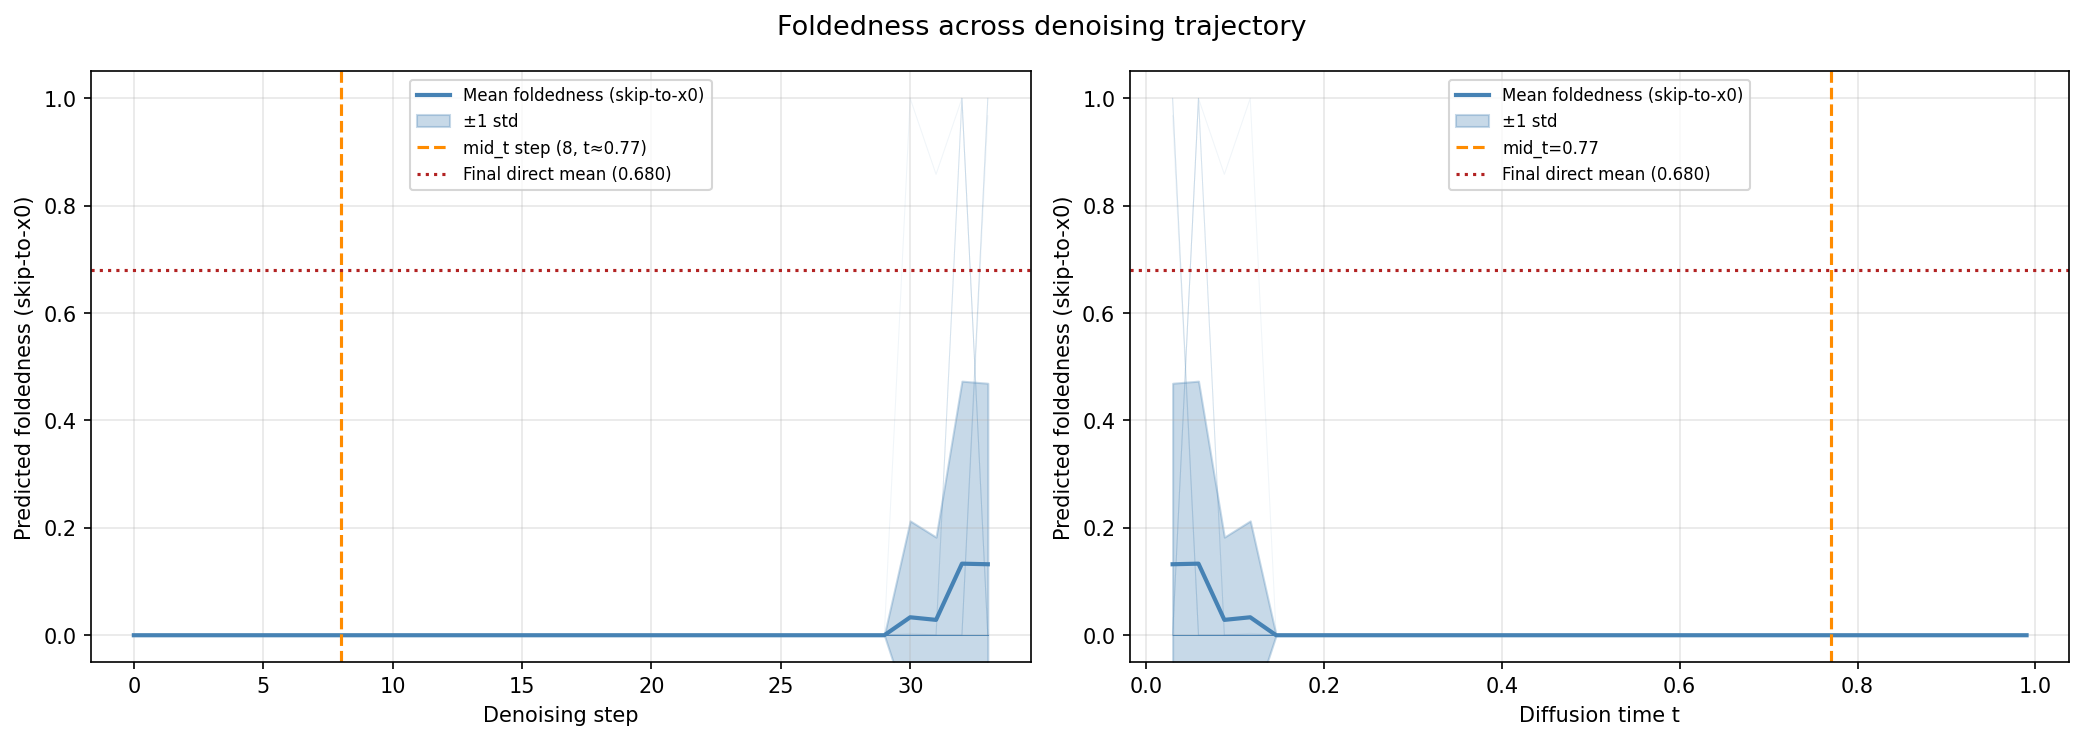

Data behind this chart, as committed beside it:
step, t, mean_foldedness, std_foldedness, sample_0, sample_1, sample_2, sample_3, sample_4, sample_5, sample_6, sample_7, sample_8, sample_9, sample_10, sample_11, sample_12, sample_13, sample_14, sample_15, sample_16, sample_17, sample_18, sample_19
0, 0.9900, 0.0000, 0.0000, 0.0000, 0.0000, 0.0000, 0.0000, 0.0000, 0.0000, 0.0000, 0.0000, 0.0000, 0.0000, 0.0000, 0.0000, 0.0000, 0.0000, 0.0000, 0.0000, 0.0000, 0.0000, 0.0000, 0.0000
1, 0.9609, 0.0000, 0.0000, 0.0000, 0.0000, 0.0000, 0.0000, 0.0000, 0.0000, 0.0000, 0.0000, 0.0000, 0.0000, 0.0000, 0.0000, 0.0000, 0.0000, 0.0000, 0.0000, 0.0000, 0.0000, 0.0000, 0.0000
2, 0.9318, 0.0000, 0.0000, 0.0000, 0.0000, 0.0000, 0.0000, 0.0000, 0.0000, 0.0000, 0.0000, 0.0000, 0.0000, 0.0000, 0.0000, 0.0000, 0.0000, 0.0000, 0.0000, 0.0000, 0.0000, 0.0000, 0.0000
3, 0.9027, 0.0000, 0.0000, 0.0000, 0.0000, 0.0000, 0.0000, 0.0000, 0.0000, 0.0000, 0.0000, 0.0000, 0.0000, 0.0000, 0.0000, 0.0000, 0.0000, 0.0000, 0.0000, 0.0000, 0.0000, 0.0000, 0.0000
4, 0.8736, 0.0000, 0.0000, 0.0000, 0.0000, 0.0000, 0.0000, 0.0000, 0.0000, 0.0000, 0.0000, 0.0000, 0.0000, 0.0000, 0.0000, 0.0000, 0.0000, 0.0000, 0.0000, 0.0000, 0.0000, 0.0000, 0.0000
5, 0.8446, 0.0000, 0.0000, 0.0000, 0.0000, 0.0000, 0.0000, 0.0000, 0.0000, 0.0000, 0.0000, 0.0000, 0.0000, 0.0000, 0.0000, 0.0000, 0.0000, 0.0000, 0.0000, 0.0000, 0.0000, 0.0000, 0.0000
6, 0.8155, 0.0000, 0.0000, 0.0000, 0.0000, 0.0000, 0.0000, 0.0000, 0.0000, 0.0000, 0.0000, 0.0000, 0.0000, 0.0000, 0.0000, 0.0000, 0.0000, 0.0000, 0.0000, 0.0000, 0.0000, 0.0000, 0.0000
7, 0.7864, 0.0000, 0.0000, 0.0000, 0.0000, 0.0000, 0.0000, 0.0000, 0.0000, 0.0000, 0.0000, 0.0000, 0.0000, 0.0000, 0.0000, 0.0000, 0.0000, 0.0000, 0.0000, 0.0000, 0.0000, 0.0000, 0.0000
8, 0.7573, 0.0000, 0.0000, 0.0000, 0.0000, 0.0000, 0.0000, 0.0000, 0.0000, 0.0000, 0.0000, 0.0000, 0.0000, 0.0000, 0.0000, 0.0000, 0.0000, 0.0000, 0.0000, 0.0000, 0.0000, 0.0000, 0.0000
9, 0.7282, 0.0000, 0.0000, 0.0000, 0.0000, 0.0000, 0.0000, 0.0000, 0.0000, 0.0000, 0.0000, 0.0000, 0.0000, 0.0000, 0.0000, 0.0000, 0.0000, 0.0000, 0.0000, 0.0000, 0.0000, 0.0000, 0.0000
10, 0.6991, 0.0000, 0.0000, 0.0000, 0.0000, 0.0000, 0.0000, 0.0000, 0.0000, 0.0000, 0.0000, 0.0000, 0.0000, 0.0000, 0.0000, 0.0000, 0.0000, 0.0000, 0.0000, 0.0000, 0.0000, 0.0000, 0.0000
11, 0.6700, 0.0000, 0.0000, 0.0000, 0.0000, 0.0000, 0.0000, 0.0000, 0.0000, 0.0000, 0.0000, 0.0000, 0.0000, 0.0000, 0.0000, 0.0000, 0.0000, 0.0000, 0.0000, 0.0000, 0.0000, 0.0000, 0.0000
12, 0.6409, 0.0000, 0.0000, 0.0000, 0.0000, 0.0000, 0.0000, 0.0000, 0.0000, 0.0000, 0.0000, 0.0000, 0.0000, 0.0000, 0.0000, 0.0000, 0.0000, 0.0000, 0.0000, 0.0000, 0.0000, 0.0000, 0.0000
13, 0.6119, 0.0000, 0.0000, 0.0000, 0.0000, 0.0000, 0.0000, 0.0000, 0.0000, 0.0000, 0.0000, 0.0000, 0.0000, 0.0000, 0.0000, 0.0000, 0.0000, 0.0000, 0.0000, 0.0000, 0.0000, 0.0000, 0.0000
14, 0.5828, 0.0000, 0.0000, 0.0000, 0.0000, 0.0000, 0.0000, 0.0000, 0.0000, 0.0000, 0.0000, 0.0000, 0.0000, 0.0000, 0.0000, 0.0000, 0.0000, 0.0000, 0.0000, 0.0000, 0.0000, 0.0000, 0.0000
15, 0.5537, 0.0000, 0.0000, 0.0000, 0.0000, 0.0000, 0.0000, 0.0000, 0.0000, 0.0000, 0.0000, 0.0000, 0.0000, 0.0000, 0.0000, 0.0000, 0.0000, 0.0000, 0.0000, 0.0000, 0.0000, 0.0000, 0.0000
16, 0.5246, 0.0000, 0.0000, 0.0000, 0.0000, 0.0000, 0.0000, 0.0000, 0.0000, 0.0000, 0.0000, 0.0000, 0.0000, 0.0000, 0.0000, 0.0000, 0.0000, 0.0000, 0.0000, 0.0000, 0.0000, 0.0000, 0.0000
17, 0.4955, 0.0000, 0.0000, 0.0000, 0.0000, 0.0000, 0.0000, 0.0000, 0.0000, 0.0000, 0.0000, 0.0000, 0.0000, 0.0000, 0.0000, 0.0000, 0.0000, 0.0000, 0.0000, 0.0000, 0.0000, 0.0000, 0.0000
18, 0.4664, 0.0000, 0.0000, 0.0000, 0.0000, 0.0000, 0.0000, 0.0000, 0.0000, 0.0000, 0.0000, 0.0000, 0.0000, 0.0000, 0.0000, 0.0000, 0.0000, 0.0000, 0.0000, 0.0000, 0.0000, 0.0000, 0.0000
19, 0.4373, 0.0000, 0.0000, 0.0000, 0.0000, 0.0000, 0.0000, 0.0000, 0.0000, 0.0000, 0.0000, 0.0000, 0.0000, 0.0000, 0.0000, 0.0000, 0.0000, 0.0000, 0.0000, 0.0000, 0.0000, 0.0000, 0.0000
20, 0.4082, 0.0000, 0.0000, 0.0000, 0.0000, 0.0000, 0.0000, 0.0000, 0.0000, 0.0000, 0.0000, 0.0000, 0.0000, 0.0000, 0.0000, 0.0000, 0.0000, 0.0000, 0.0000, 0.0000, 0.0000, 0.0000, 0.0000
21, 0.3791, 0.0000, 0.0000, 0.0000, 0.0000, 0.0000, 0.0000, 0.0000, 0.0000, 0.0000, 0.0000, 0.0000, 0.0000, 0.0000, 0.0000, 0.0000, 0.0000, 0.0000, 0.0000, 0.0000, 0.0000, 0.0000, 0.0000
22, 0.3501, 0.0000, 0.0000, 0.0000, 0.0000, 0.0000, 0.0000, 0.0000, 0.0000, 0.0000, 0.0000, 0.0000, 0.0000, 0.0000, 0.0000, 0.0000, 0.0000, 0.0000, 0.0000, 0.0000, 0.0000, 0.0000, 0.0000
23, 0.3210, 0.0000, 0.0000, 0.0000, 0.0000, 0.0000, 0.0000, 0.0000, 0.0000, 0.0000, 0.0000, 0.0000, 0.0000, 0.0000, 0.0000, 0.0000, 0.0000, 0.0000, 0.0000, 0.0000, 0.0000, 0.0000, 0.0000
24, 0.2919, 0.0000, 0.0000, 0.0000, 0.0000, 0.0000, 0.0000, 0.0000, 0.0000, 0.0000, 0.0000, 0.0000, 0.0000, 0.0000, 0.0000, 0.0000, 0.0000, 0.0000, 0.0000, 0.0000, 0.0000, 0.0000, 0.0000
25, 0.2628, 0.0000, 0.0000, 0.0000, 0.0000, 0.0000, 0.0000, 0.0000, 0.0000, 0.0000, 0.0000, 0.0000, 0.0000, 0.0000, 0.0000, 0.0000, 0.0000, 0.0000, 0.0000, 0.0000, 0.0000, 0.0000, 0.0000
26, 0.2337, 0.0000, 0.0000, 0.0000, 0.0000, 0.0000, 0.0000, 0.0000, 0.0000, 0.0000, 0.0000, 0.0000, 0.0000, 0.0000, 0.0000, 0.0000, 0.0000, 0.0000, 0.0000, 0.0000, 0.0000, 0.0000, 0.0000
27, 0.2046, 0.0000, 0.0000, 0.0000, 0.0000, 0.0000, 0.0000, 0.0000, 0.0000, 0.0000, 0.0000, 0.0000, 0.0000, 0.0000, 0.0000, 0.0000, 0.0000, 0.0000, 0.0000, 0.0000, 0.0000, 0.0000, 0.0000
28, 0.1755, 0.0000, 0.0000, 0.0000, 0.0000, 0.0000, 0.0000, 0.0000, 0.0000, 0.0000, 0.0000, 0.0000, 0.0000, 0.0000, 0.0000, 0.0000, 0.0000, 0.0000, 0.0000, 0.0000, 0.0000, 0.0000, 0.0000
29, 0.1464, 0.0000, 0.0000, 0.0000, 0.0000, 0.0000, 0.0000, 0.0000, 0.0000, 0.0000, 0.0000, 0.0000, 0.0000, 0.0000, 0.0000, 0.0000, 0.0000, 0.0000, 0.0000, 0.0000, 0.0000, 0.0000, 0.0000
30, 0.1174, 0.0335, 0.1795, 1, 0.0000, 0.0000, 0.0000, 0.0035, 0.0000, 0.0000, 0.0000, 0.0000, 0.0000, 0.0000, 0.0000, 0.0000, 0.0000, 0.0000, 0.0000, 0.0000, 0.0000, 0.0000, 0.0000
31, 0.0883, 0.0286, 0.1541, 0.8584, 0.0000, 0.0000, 0.0000, 0.0000, 0.0000, 0.0000, 0.0000, 0.0000, 0.0000, 0.0000, 0.0000, 0.0000, 0.0000, 0.0000, 0.0000, 0.0000, 0.0000, 0.0000, 0.0000
32, 0.0592, 0.1333, 0.3399, 0.9998, 0.0000, 0.0000, 0.0000, 0.0000, 0.0000, 0.0000, 0.0000, 0.0000, 0.0000, 0.0000, 1, 0.0000, 0.0000, 0.0000, 0.0000, 0.0000, 0.0000, 0.0000, 0.0000
33, 0.0301, 0.1322, 0.3371, 0.0000, 1, 0.0000, 0.0000, 0.0000, 0.0000, 0.0000, 0.0000, 0.0000, 0.9675, 0.0000, 0.0000, 0.0000, 0.0000, 0.0000, 0.0000, 1, 0.0000, 0.0000, 0.0001
